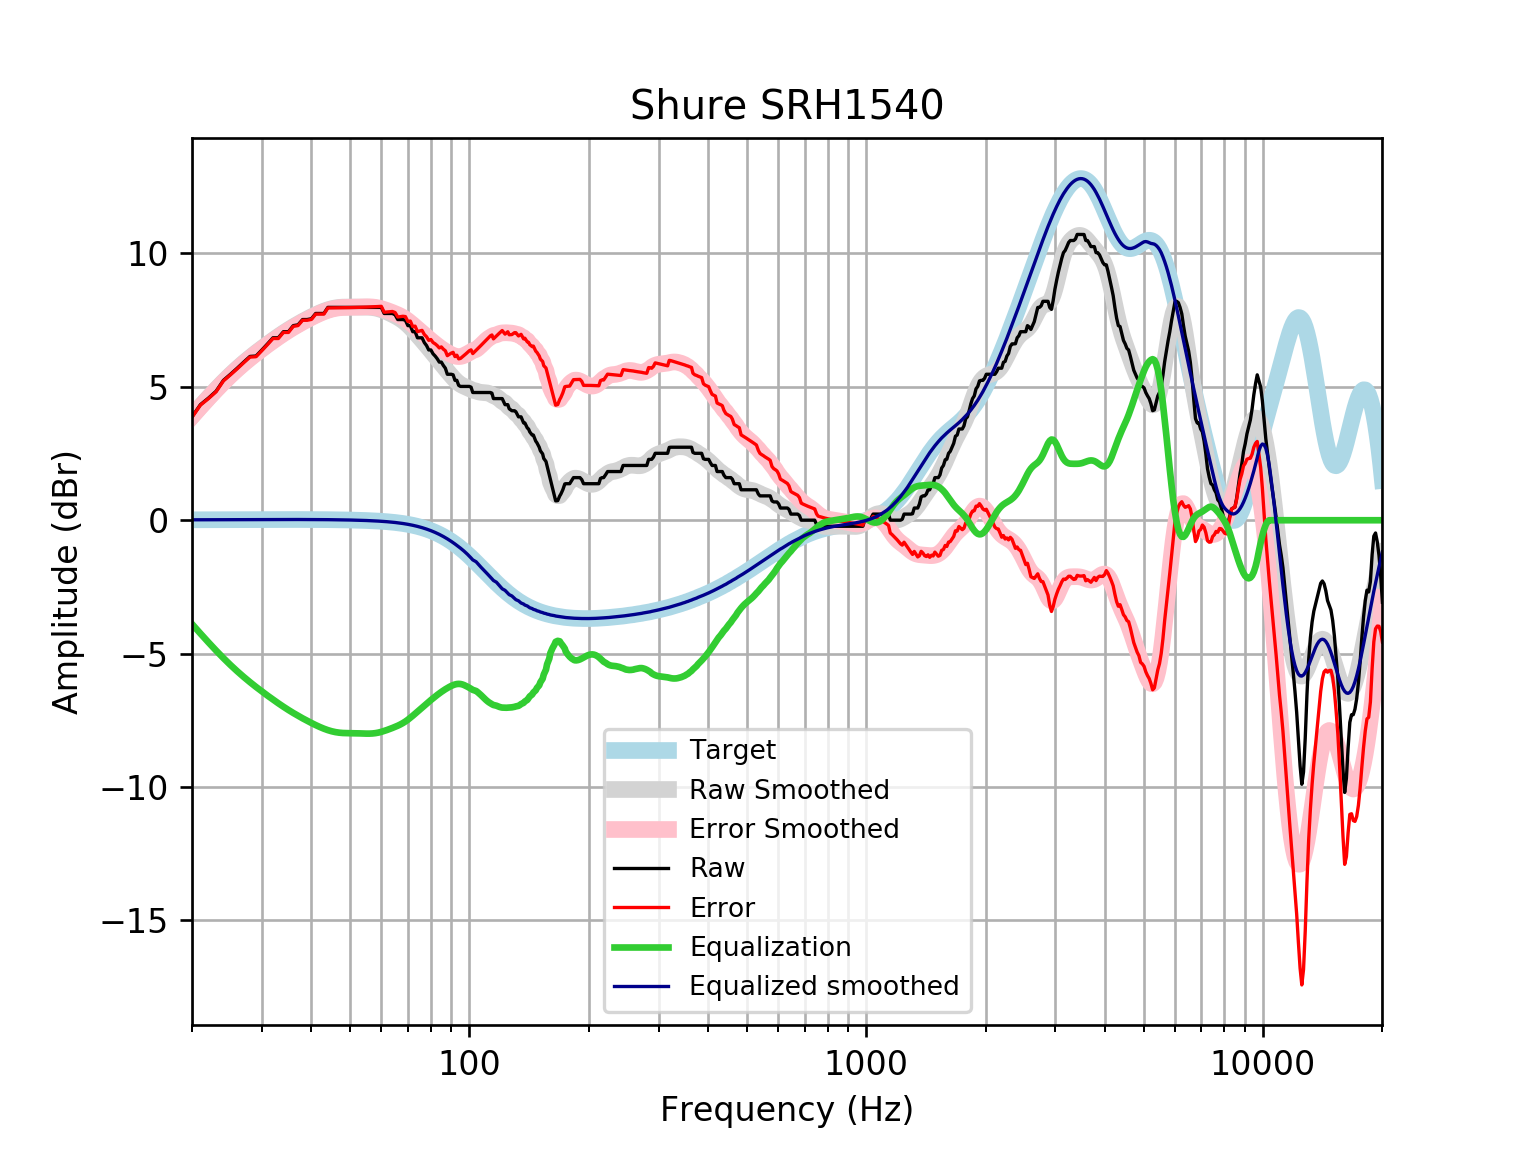

Data behind this chart, as committed beside it:
frequency, raw, error, smoothed, error_smoothed, equalization, equalized_raw, equalized_smoothed, target
20, 3.877, 3.86, 3.907, 3.891, -3.891, -0.01416, 0.01646, 0.01648
21, 4.333, 4.315, 4.263, 4.246, -4.246, 0.08669, 0.01765, 0.01765
22, 4.578, 4.559, 4.596, 4.577, -4.577, 0.0008501, 0.01877, 0.01876
23, 4.837, 4.817, 4.904, 4.885, -4.885, -0.04802, 0.01984, 0.01983
24, 5.244, 5.223, 5.189, 5.168, -5.168, 0.07585, 0.02085, 0.02084
25, 5.472, 5.45, 5.448, 5.426, -5.426, 0.04569, 0.02181, 0.02179
26, 5.7, 5.677, 5.684, 5.661, -5.661, 0.03895, 0.02271, 0.02269
27, 5.928, 5.904, 5.898, 5.874, -5.874, 0.05352, 0.02355, 0.02353
28, 6.141, 6.117, 6.094, 6.069, -6.069, 0.07143, 0.02433, 0.02431
29, 6.156, 6.131, 6.274, 6.249, -6.249, -0.09351, 0.02504, 0.02502
30, 6.384, 6.358, 6.443, 6.417, -6.417, -0.03323, 0.02567, 0.02566
31, 6.612, 6.585, 6.601, 6.574, -6.574, 0.03738, 0.02623, 0.02622
32, 6.84, 6.813, 6.749, 6.722, -6.722, 0.1172, 0.02668, 0.02668
33, 6.84, 6.813, 6.889, 6.862, -6.862, -0.02197, 0.02704, 0.02704
34, 7.068, 7.04, 7.019, 6.992, -6.992, 0.07572, 0.02728, 0.02728
35, 7.068, 7.04, 7.14, 7.113, -7.113, -0.04548, 0.0274, 0.0274
36, 7.295, 7.268, 7.253, 7.225, -7.225, 0.0701, 0.02739, 0.02739
37, 7.325, 7.298, 7.357, 7.329, -7.329, -0.004624, 0.02723, 0.02723
38, 7.523, 7.496, 7.453, 7.426, -7.426, 0.09715, 0.02691, 0.02692
39, 7.523, 7.497, 7.543, 7.517, -7.517, 0.006819, 0.02643, 0.02644
40, 7.554, 7.528, 7.627, 7.601, -7.601, -0.04698, 0.02578, 0.02579
41, 7.751, 7.726, 7.704, 7.68, -7.68, 0.07179, 0.02495, 0.02496
42, 7.751, 7.727, 7.775, 7.751, -7.751, 6.071979100052971e-05, 0.02393, 0.02393
43, 7.751, 7.729, 7.838, 7.815, -7.815, -0.06353, 0.02272, 0.02272
44, 7.979, 7.958, 7.89, 7.869, -7.869, 0.1105, 0.0213, 0.0213
45, 7.979, 7.96, 7.931, 7.912, -7.912, 0.06756, 0.01968, 0.01967
46, 7.979, 7.961, 7.961, 7.943, -7.943, 0.03599, 0.01785, 0.01783
47, 7.979, 7.963, 7.98, 7.964, -7.964, 0.01513, 0.01579, 0.01577
48, 7.979, 7.966, 7.99, 7.976, -7.976, 0.003202, 0.0135, 0.01347
49, 7.979, 7.968, 7.993, 7.982, -7.982, -0.002402, 0.01097, 0.01094
50, 7.979, 7.971, 7.992, 7.984, -7.984, -0.004594, 0.008186, 0.008144
51, 7.979, 7.974, 7.99, 7.985, -7.985, -0.005982, 0.005126, 0.00508
52, 7.979, 7.978, 7.989, 7.988, -7.988, -0.008305, 0.001774, 0.001724
53, 7.979, 7.981, 7.989, 7.991, -7.991, -0.01208, -0.001894, -0.001946
54, 7.979, 7.985, 7.99, 7.996, -7.996, -0.01656, -0.005905, -0.005958
55, 7.979, 7.99, 7.989, 7.999, -7.999, -0.01995, -0.01029, -0.01034
56, 7.979, 7.994, 7.984, 7.999, -7.999, -0.01993, -0.01508, -0.01514
57, 7.979, 8, 7.973, 7.994, -7.994, -0.0143, -0.02033, -0.02038
58, 7.979, 8.005, 7.955, 7.981, -7.981, -0.001497, -0.02607, -0.02611
59, 7.979, 8.012, 7.928, 7.96, -7.96, 0.01893, -0.03234, -0.03238
60, 7.979, 8.018, 7.894, 7.933, -7.933, 0.04632, -0.03921, -0.03925
61, 7.751, 7.798, 7.853, 7.9, -7.9, -0.1488, -0.04672, -0.04675
62, 7.751, 7.806, 7.809, 7.864, -7.864, -0.1125, -0.05494, -0.05496
63, 7.751, 7.815, 7.762, 7.826, -7.826, -0.07434, -0.06392, -0.06393
64, 7.751, 7.825, 7.713, 7.786, -7.786, -0.03514, -0.07372, -0.07373
65, 7.702, 7.786, 7.662, 7.746, -7.746, -0.04408, -0.0844, -0.08441
66, 7.523, 7.619, 7.607, 7.703, -7.703, -0.1797, -0.09604, -0.09603
67, 7.523, 7.632, 7.547, 7.656, -7.656, -0.1327, -0.1087, -0.1087
68, 7.523, 7.646, 7.481, 7.603, -7.603, -0.07998, -0.1224, -0.1224
69, 7.497, 7.634, 7.407, 7.544, -7.544, -0.04678, -0.1372, -0.1372
70, 7.295, 7.449, 7.325, 7.478, -7.478, -0.1824, -0.1533, -0.1533
71, 7.295, 7.466, 7.235, 7.406, -7.406, -0.1106, -0.1706, -0.1706
72, 7.068, 7.257, 7.141, 7.33, -7.33, -0.2629, -0.1892, -0.1892
73, 7.068, 7.277, 7.044, 7.253, -7.253, -0.1852, -0.2092, -0.2092
74, 6.84, 7.07, 6.944, 7.175, -7.175, -0.3354, -0.2306, -0.2305
75, 6.84, 7.093, 6.845, 7.098, -7.098, -0.2586, -0.2535, -0.2534
76, 6.84, 7.117, 6.745, 7.023, -7.023, -0.1836, -0.2778, -0.2778
77, 6.66, 6.964, 6.646, 6.95, -6.95, -0.2897, -0.3037, -0.3037
78, 6.549, 6.88, 6.547, 6.879, -6.879, -0.3302, -0.3312, -0.3312
79, 6.384, 6.744, 6.449, 6.809, -6.809, -0.4253, -0.3604, -0.3603
... 553 more rows
